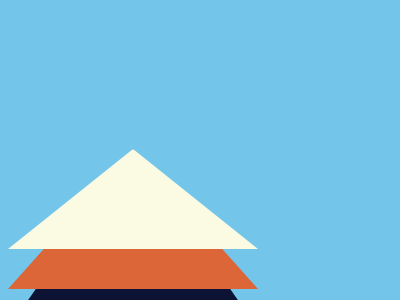

Give the HTML and CSS whose rendering is this image.

<!DOCTYPE html>
<html lang="en">
<head>
  <meta charset="UTF-8">
  <meta name="viewport" content="width=device-width, initial-scale=1.0">
  <title>Document</title>
</head>
<p>
<p>
<p>
  <style>
    * {
      background: #73C6EA;

      p {
        position: fixed;
        border: 125px solid #0000;
        border-bottom: 180px solid #0D1335;
        margin: -73 67;
        background: none;

        +p {
          border-bottom: 140px solid #DC6638;
          margin: -33 67;

          +p {
            border-bottom: 100px solid #FBFAE2;
            margin: 7 67;
          }
        }
      }
    }
</style>
</body>
</html>